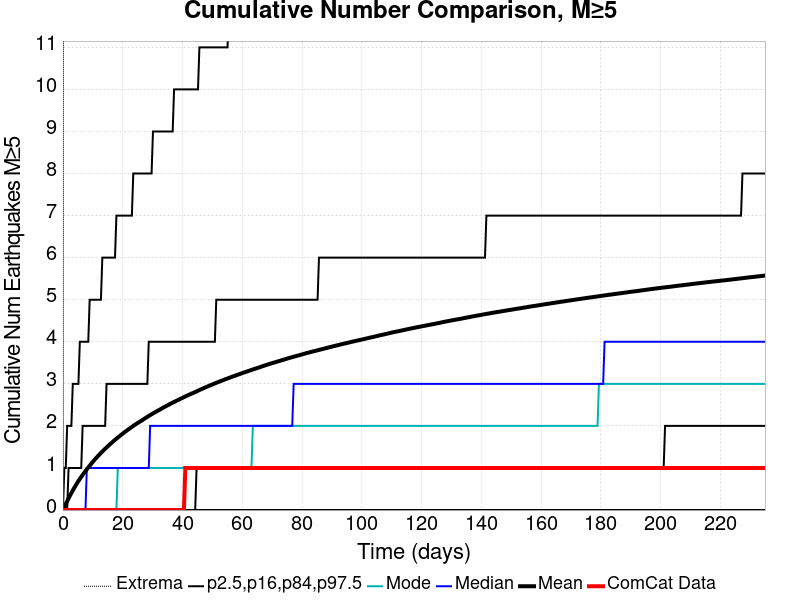

The data file committed next to this chart (first rows):
Time (days), ComCat Data, Simulation Mean, Simulation Median, Simulation Mode, Simulation Minimum, Simulation Maximum, 2.5 %-ile, 16 %-ile, 84 %-ile, 97.5 %-ile
0.0, 0.0, 0.0, 0.0, 0.0, 0.0, 0.0, 0.0, 0.0, 0.0, 0.0
0.4708, 0.0, 0.06947, 0.0, 0.0, 0.0, 36.0, 0.0, 0.0, 0.0, 1.0
0.9417, 0.0, 0.1416, 0.0, 0.0, 0.0, 58.0, 0.0, 0.0, 0.0, 1.0
1.413, 0.0, 0.21, 0.0, 0.0, 0.0, 64.0, 0.0, 0.0, 0.0, 2.0
1.883, 0.0, 0.2776, 0.0, 0.0, 0.0, 69.0, 0.0, 0.0, 1.0, 2.0
2.354, 0.0, 0.3439, 0.0, 0.0, 0.0, 71.0, 0.0, 0.0, 1.0, 2.0
2.825, 0.0, 0.4073, 0.0, 0.0, 0.0, 74.0, 0.0, 0.0, 1.0, 2.0
3.296, 0.0, 0.4666, 0.0, 0.0, 0.0, 78.0, 0.0, 0.0, 1.0, 3.0
3.767, 0.0, 0.5245, 0.0, 0.0, 0.0, 85.0, 0.0, 0.0, 1.0, 3.0
4.238, 0.0, 0.5807, 0.0, 0.0, 0.0, 87.0, 0.0, 0.0, 1.0, 3.0
4.708, 0.0, 0.6363, 0.0, 0.0, 0.0, 93.0, 0.0, 0.0, 1.0, 3.0
5.179, 0.0, 0.6892, 0.0, 0.0, 0.0, 95.0, 0.0, 0.0, 1.0, 3.0
5.65, 0.0, 0.7393, 0.0, 0.0, 0.0, 96.0, 0.0, 0.0, 1.0, 4.0
6.121, 0.0, 0.7872, 0.0, 0.0, 0.0, 98.0, 0.0, 0.0, 1.0, 4.0
6.592, 0.0, 0.8354, 0.0, 0.0, 0.0, 99.0, 0.0, 0.0, 2.0, 4.0
7.063, 0.0, 0.8806, 0.0, 0.0, 0.0, 101.0, 0.0, 0.0, 2.0, 4.0
7.534, 0.0, 0.9251, 0.0, 0.0, 0.0, 103.0, 0.0, 0.0, 2.0, 4.0
8.004, 0.0, 0.9698, 1.0, 0.0, 0.0, 107.0, 0.0, 0.0, 2.0, 4.0
8.475, 0.0, 1.013, 1.0, 0.0, 0.0, 108.0, 0.0, 0.0, 2.0, 4.0
8.946, 0.0, 1.054, 1.0, 0.0, 0.0, 110.0, 0.0, 0.0, 2.0, 5.0
9.417, 0.0, 1.095, 1.0, 0.0, 0.0, 112.0, 0.0, 0.0, 2.0, 5.0
9.888, 0.0, 1.137, 1.0, 0.0, 0.0, 113.0, 0.0, 0.0, 2.0, 5.0
10.36, 0.0, 1.175, 1.0, 0.0, 0.0, 114.0, 0.0, 0.0, 2.0, 5.0
10.83, 0.0, 1.215, 1.0, 0.0, 0.0, 114.0, 0.0, 0.0, 2.0, 5.0
11.3, 0.0, 1.251, 1.0, 0.0, 0.0, 115.0, 0.0, 0.0, 2.0, 5.0
11.77, 0.0, 1.287, 1.0, 0.0, 0.0, 118.0, 0.0, 0.0, 2.0, 5.0
12.24, 0.0, 1.322, 1.0, 0.0, 0.0, 124.0, 0.0, 0.0, 2.0, 5.0
12.71, 0.0, 1.357, 1.0, 0.0, 0.0, 124.0, 0.0, 0.0, 2.0, 5.0
13.18, 0.0, 1.392, 1.0, 0.0, 0.0, 125.0, 0.0, 0.0, 2.0, 6.0
13.65, 0.0, 1.425, 1.0, 0.0, 0.0, 127.0, 0.0, 0.0, 2.0, 6.0
14.13, 0.0, 1.457, 1.0, 0.0, 0.0, 127.0, 0.0, 0.0, 2.0, 6.0
14.6, 0.0, 1.488, 1.0, 0.0, 0.0, 128.0, 0.0, 0.0, 3.0, 6.0
15.07, 0.0, 1.519, 1.0, 0.0, 0.0, 128.0, 0.0, 0.0, 3.0, 6.0
15.54, 0.0, 1.55, 1.0, 0.0, 0.0, 129.0, 0.0, 0.0, 3.0, 6.0
16.01, 0.0, 1.58, 1.0, 0.0, 0.0, 130.0, 0.0, 0.0, 3.0, 6.0
16.48, 0.0, 1.609, 1.0, 0.0, 0.0, 130.0, 0.0, 0.0, 3.0, 6.0
16.95, 0.0, 1.64, 1.0, 0.0, 0.0, 130.0, 0.0, 0.0, 3.0, 6.0
17.42, 0.0, 1.669, 1.0, 0.0, 0.0, 131.0, 0.0, 0.0, 3.0, 6.0
17.89, 0.0, 1.697, 1.0, 0.0, 0.0, 131.0, 0.0, 0.0, 3.0, 7.0
18.36, 0.0, 1.724, 1.0, 1.0, 0.0, 131.0, 0.0, 0.0, 3.0, 7.0
18.83, 0.0, 1.75, 1.0, 1.0, 0.0, 132.0, 0.0, 0.0, 3.0, 7.0
19.3, 0.0, 1.776, 1.0, 1.0, 0.0, 132.0, 0.0, 0.0, 3.0, 7.0
19.78, 0.0, 1.804, 1.0, 1.0, 0.0, 132.0, 0.0, 0.0, 3.0, 7.0
20.25, 0.0, 1.831, 1.0, 1.0, 0.0, 132.0, 0.0, 0.0, 3.0, 7.0
20.72, 0.0, 1.856, 1.0, 1.0, 0.0, 133.0, 0.0, 0.0, 3.0, 7.0
21.19, 0.0, 1.88, 1.0, 1.0, 0.0, 134.0, 0.0, 0.0, 3.0, 7.0
21.66, 0.0, 1.905, 1.0, 1.0, 0.0, 134.0, 0.0, 0.0, 3.0, 7.0
22.13, 0.0, 1.928, 1.0, 1.0, 0.0, 135.0, 0.0, 0.0, 3.0, 7.0
22.6, 0.0, 1.952, 1.0, 1.0, 0.0, 135.0, 0.0, 0.0, 3.0, 7.0
23.07, 0.0, 1.976, 1.0, 1.0, 0.0, 135.0, 0.0, 0.0, 3.0, 7.0
23.54, 0.0, 2, 1.0, 1.0, 0.0, 135.0, 0.0, 0.0, 3.0, 8.0
24.01, 0.0, 2.024, 1.0, 1.0, 0.0, 137.0, 0.0, 0.0, 3.0, 8.0
24.48, 0.0, 2.045, 1.0, 1.0, 0.0, 139.0, 0.0, 0.0, 3.0, 8.0
24.95, 0.0, 2.067, 1.0, 1.0, 0.0, 140.0, 0.0, 0.0, 3.0, 8.0
25.43, 0.0, 2.088, 1.0, 1.0, 0.0, 143.0, 0.0, 0.0, 3.0, 8.0
25.9, 0.0, 2.109, 1.0, 1.0, 0.0, 143.0, 0.0, 0.0, 3.0, 8.0
26.37, 0.0, 2.129, 1.0, 1.0, 0.0, 145.0, 0.0, 0.0, 3.0, 8.0
26.84, 0.0, 2.151, 1.0, 1.0, 0.0, 145.0, 0.0, 0.0, 3.0, 8.0
27.31, 0.0, 2.173, 1.0, 1.0, 0.0, 145.0, 0.0, 0.0, 3.0, 8.0
27.78, 0.0, 2.195, 1.0, 1.0, 0.0, 146.0, 0.0, 0.0, 3.0, 8.0
... 440 more rows
